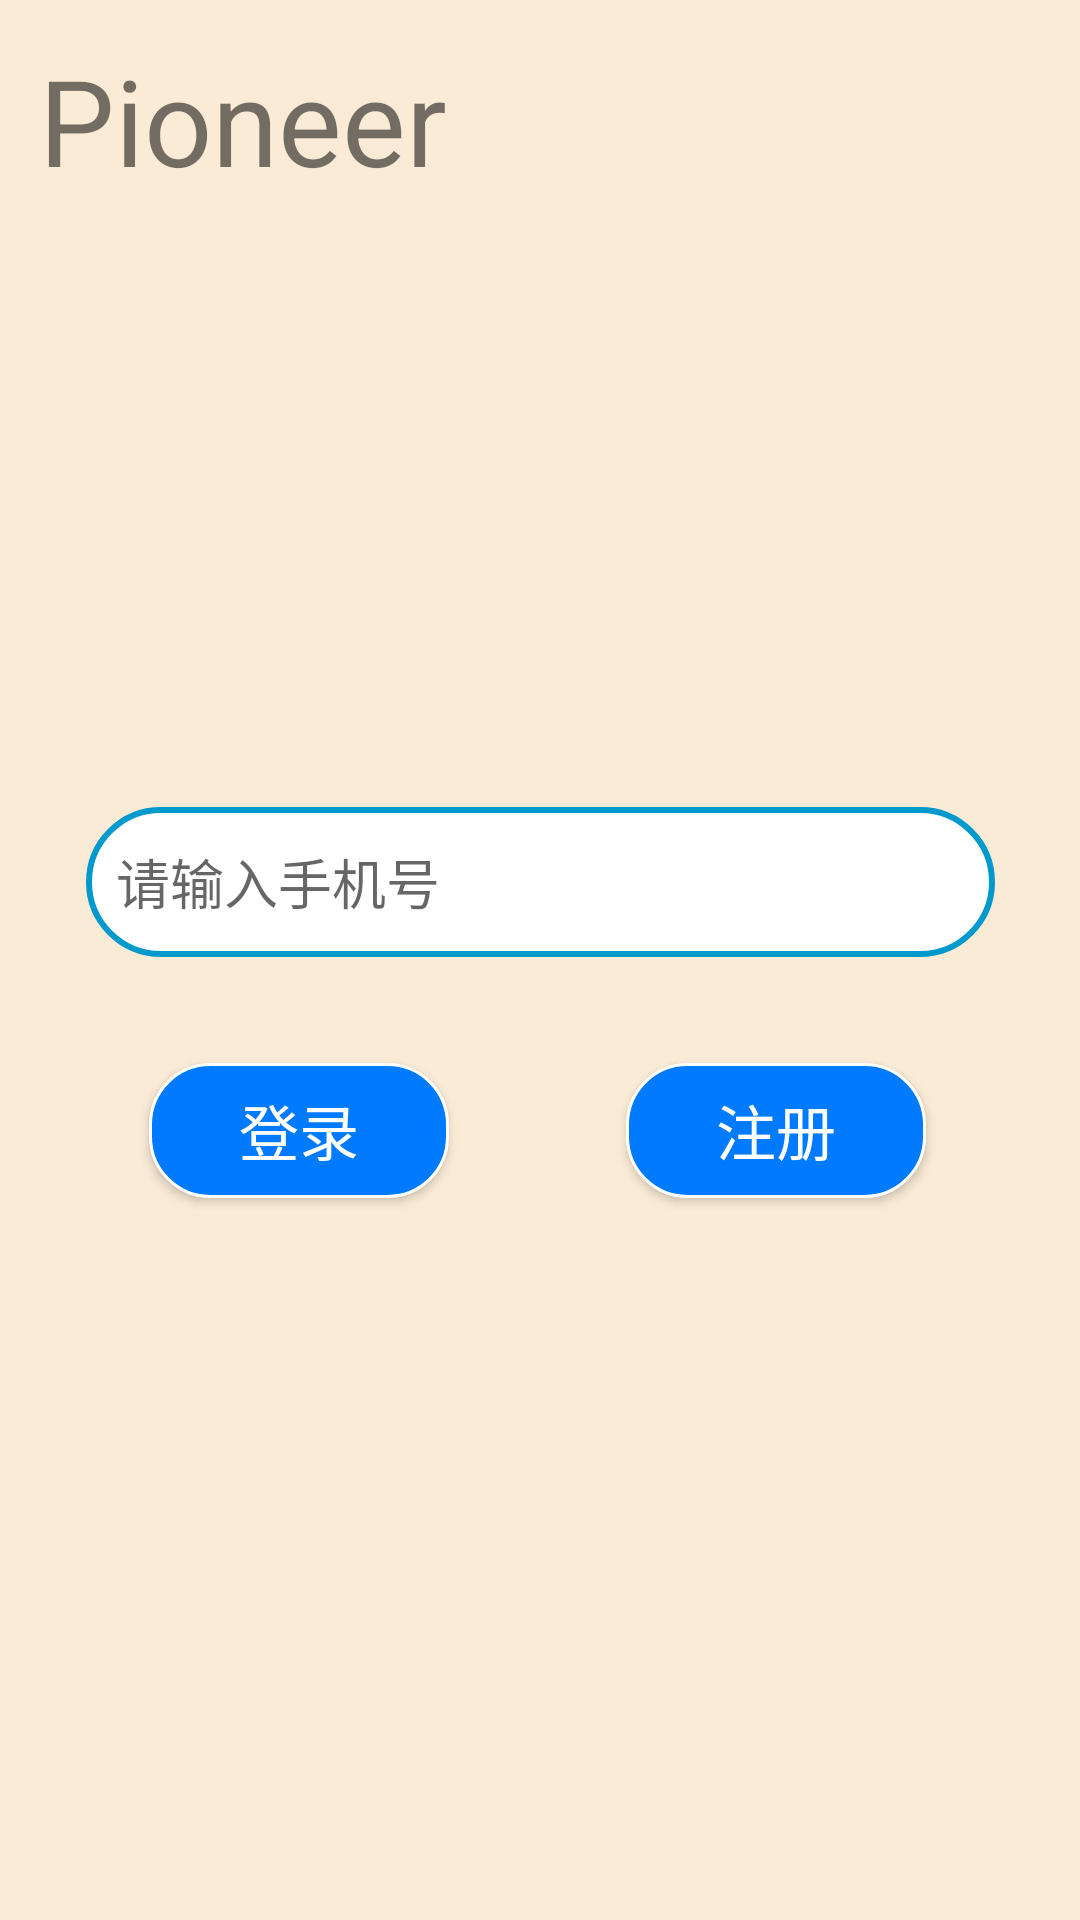

Produce the Android XML layout that renders to this screen, including the resource entries it uses.
<!-- AndroidManifest.xml: application theme AppTheme -->
<!-- res/layout/activity_login.xml -->
<?xml version="1.0" encoding="utf-8"?>

<androidx.constraintlayout.widget.ConstraintLayout xmlns:android="http://schemas.android.com/apk/res/android"
    xmlns:app="http://schemas.android.com/apk/res-auto"
    xmlns:tools="http://schemas.android.com/tools"

    android:layout_width="match_parent"
    android:layout_height="match_parent"
    tools:context=".LoginActivity"
    android:background="#FAEBD7">


    <TextView
        android:id="@+id/tx_wel"
        android:layout_width="wrap_content"
        android:layout_height="wrap_content"
        android:text="Pioneer"
        android:textSize="40dp"
        app:layout_constraintBottom_toBottomOf="parent"
        app:layout_constraintEnd_toEndOf="parent"
        app:layout_constraintHorizontal_bias="0.058"
        app:layout_constraintStart_toStartOf="parent"
        app:layout_constraintTop_toTopOf="parent"
        app:layout_constraintVertical_bias="0.023"
        />

    <ImageView
        android:id="@+id/imageView"
        android:layout_width="200dp"
        android:layout_height="160dp"

        android:src="@drawable/ic_pioneer_transparent"
        app:layout_constraintBottom_toBottomOf="parent"
        app:layout_constraintEnd_toEndOf="parent"
        app:layout_constraintHorizontal_bias="0.497"
        app:layout_constraintStart_toStartOf="parent"
        app:layout_constraintTop_toTopOf="parent"
        app:layout_constraintVertical_bias="0.194" />

    <LinearLayout
        android:id="@+id/linearLayout2"
        style="@style/InputBoxStyle"
        android:layout_width="303dp"
        android:layout_height="50dp"
        android:layout_below="@id/tx_wel"
        app:layout_constraintBottom_toBottomOf="parent"
        app:layout_constraintEnd_toEndOf="parent"
        app:layout_constraintStart_toStartOf="parent"
        app:layout_constraintTop_toTopOf="parent"
        app:layout_constraintVertical_bias="0.456">

        <EditText
            android:id="@+id/et_phone"
            style="@style/EditTextStyle"
            android:layout_width="285dp"
            android:layout_height="50dp"
            android:layout_weight="1"
            android:ems="10"
            android:hint="请输入手机号"
            android:inputType="phone"
            tools:ignore="MissingConstraints" />
    </LinearLayout>

    <Button
        android:id="@+id/btn_login"
        android:layout_width="100dp"
        android:layout_height="45dp"
        android:layout_marginTop="44dp"
        android:layout_marginRight="40dp"
        android:background="@drawable/button_background"
        android:text="登录"
        android:textColor="@color/white"
        android:textSize="20sp"
        app:layout_constraintBottom_toBottomOf="parent"
        app:layout_constraintEnd_toEndOf="parent"
        app:layout_constraintHorizontal_bias="0.225"
        app:layout_constraintStart_toStartOf="parent"
        app:layout_constraintTop_toTopOf="parent"
        app:layout_constraintVertical_bias="0.563"

        />

    <Button
        android:id="@+id/btn_register_jump"
        android:layout_width="100dp"
        android:layout_height="45dp"
        android:layout_marginTop="44dp"
        android:background="@drawable/button_background"
        android:text="注册"
        android:textColor="@color/white"
        android:textSize="20sp"
        app:layout_constraintBottom_toBottomOf="parent"
        app:layout_constraintEnd_toEndOf="parent"
        app:layout_constraintHorizontal_bias="0.803"
        app:layout_constraintStart_toStartOf="parent"
        app:layout_constraintTop_toTopOf="parent"
        app:layout_constraintVertical_bias="0.563" />


</androidx.constraintlayout.widget.ConstraintLayout>
<!-- resources referenced by this layout -->
<resources>
  <color name="white">#FFFFFF</color>
  <!-- drawable button_background (drawable) -->
  <?xml version="1.0" encoding="utf-8"?>
  
  <selector xmlns:android="http://schemas.android.com/apk/res/android">
      <item>
          <shape>
              <gradient android:startColor="@color/systemBlue" android:endColor="@color/systemBlue"
                  android:angle="90"/>  
              <stroke android:width="1dip" android:color="@color/white"/>
              <corners android:radius="20dp"/>
              <padding android:left="5dp" android:top="5dp" android:right="5dp" android:bottom="5dp"/>
          </shape>
      </item>
  </selector>
  <style name="EditTextStyle">
          <item name="android:layout_marginTop">5dp</item>
          <item name="android:layout_marginRight">10dp</item>
          <item name="android:layout_marginBottom">5dp</item>
          <item name="android:layout_marginLeft">10dp</item>
          <item name="android:background">@null</item>
      </style>
  <style name="InputBoxStyle">
          <item name="android:layout_centerHorizontal">true</item>
          <item name="android:layout_marginLeft">18dp</item>
          <item name="android:layout_marginRight">18dp</item>
          <item name="android:background">@drawable/border_input_box</item>
          <item name="android:gravity">center</item>
          <item name="android:orientation">horizontal</item>
      </style>
  <style name="AppTheme" parent="Theme.AppCompat.Light.NoActionBar">
          
          
          <item name="colorAccent">@color/colorAccent</item>
          <item name="colorPrimary">@android:color/white</item>
          <item name="colorPrimaryDark">#0097F7</item>
      </style>
  <color name="systemBlue">#007AFF</color>
  <!-- drawable border_input_box (drawable) -->
  <?xml version="1.0" encoding="utf-8"?>
  
  
  <shape xmlns:android="http://schemas.android.com/apk/res/android">
      <solid android:color="#FFFFFF" />
      <corners
          android:bottomLeftRadius="30dp"
          android:bottomRightRadius="30dp"
          android:topLeftRadius="30dp"
          android:topRightRadius="30dp" />
      <stroke
          android:width="2dp"
          android:color="@android:color/holo_blue_dark" />
  </shape>
  <color name="colorAccent">#03DAC5</color>
</resources>
